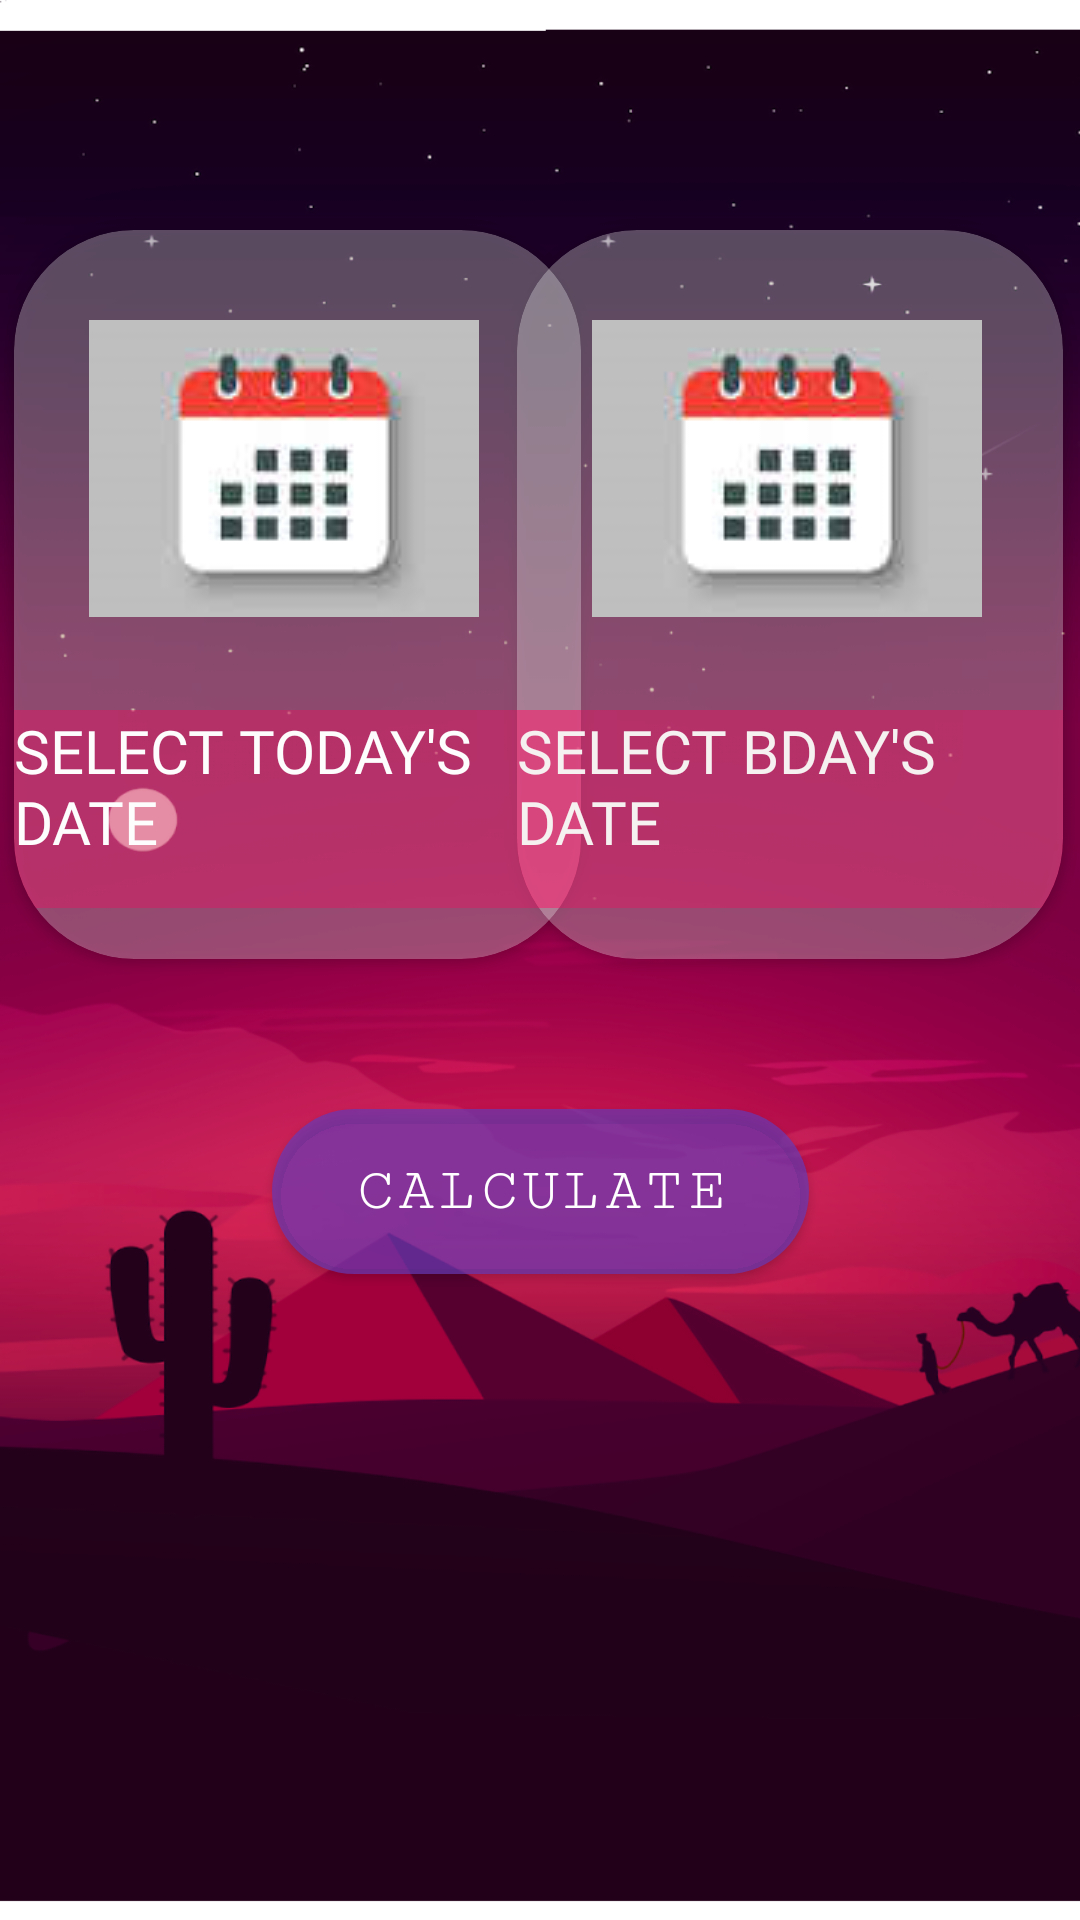

Here is an Android app screen rendered from its layout file. Give the layout XML and the strings, colors and styles it references.
<!-- AndroidManifest.xml: application theme Theme.AGCY -->
<!-- res/layout/activity_main2.xml -->
<?xml version="1.0" encoding="utf-8"?>
<androidx.constraintlayout.widget.ConstraintLayout xmlns:android="http://schemas.android.com/apk/res/android"
    xmlns:app="http://schemas.android.com/apk/res-auto"
    xmlns:tools="http://schemas.android.com/tools"
    android:layout_width="match_parent"
    android:layout_height="match_parent"
    android:background="@drawable/calcb"
    tools:context=".MainActivity2">

    <androidx.cardview.widget.CardView
        android:id="@+id/cardView1"
        android:layout_width="189dp"
        android:layout_height="243dp"
        android:layout_marginTop="78dp"
        android:layout_marginBottom="337dp"
        android:background="@drawable/icc"
        android:backgroundTint="#4AFFFFFF"
        android:elevation="40dp"
        app:cardCornerRadius="40dp"
        app:layout_constraintBottom_toBottomOf="parent"
        app:layout_constraintEnd_toEndOf="parent"
        app:layout_constraintHorizontal_bias="0.027"
        app:layout_constraintStart_toStartOf="parent"
        app:layout_constraintTop_toTopOf="parent"
        app:layout_constraintVertical_bias="0.082">

        <TextView
            android:id="@+id/textView45"
            android:layout_width="match_parent"
            android:layout_height="66dp"
            android:layout_marginTop="160dp"
            android:background="#E91E63"
            android:backgroundTint="#5EF3085C"
            android:drawableRight="@drawable/baseline_calendar_today_24"
            android:fontFamily="@font/acme"
            android:text="SELECT TODAY'S DATE"
            android:textColor="#FDFDFD"
            android:textSize="20sp" />

        <ImageButton
            android:id="@+id/img"
            style="@android:style/Widget.KeyboardView"
            android:layout_width="wrap_content"
            android:layout_height="99dp"
            android:layout_marginLeft="25dp"

            android:layout_marginTop="30dp"
            app:srcCompat="@drawable/cc" />

    </androidx.cardview.widget.CardView>

    <androidx.cardview.widget.CardView
        android:id="@+id/cardView"
        android:layout_width="182dp"
        android:layout_height="243dp"
        android:layout_marginTop="78dp"
        android:layout_marginBottom="337dp"
        android:background="@drawable/icc"
        android:backgroundTint="#4AFFFFFF"
        android:elevation="40dp"
        app:cardCornerRadius="40dp"
        app:layout_constraintBottom_toBottomOf="parent"
        app:layout_constraintEnd_toEndOf="parent"
        app:layout_constraintHorizontal_bias="0.969"
        app:layout_constraintStart_toStartOf="parent"
        app:layout_constraintTop_toTopOf="parent"
        app:layout_constraintVertical_bias="0.082">

        <TextView
            android:id="@+id/textView4"
            android:layout_width="match_parent"
            android:layout_height="66dp"
            android:layout_marginTop="160dp"
            android:background="#E91E63"
            android:backgroundTint="#5EF3085C"
            android:drawableRight="@drawable/baseline_calendar_today_24"
            android:fontFamily="@font/acme"
            android:text="SELECT BDAY'S DATE"
            android:textColor="#F6F1F1"
            android:textSize="20sp" />

        <ImageButton
            android:id="@+id/imageButton5"
            style="@android:style/Widget.KeyboardView"
            android:layout_width="wrap_content"
            android:layout_height="99dp"
            android:layout_marginLeft="25dp"

            android:layout_marginTop="30dp"

            app:srcCompat="@drawable/cc" />

    </androidx.cardview.widget.CardView>

    <com.google.android.material.button.MaterialButton
        android:id="@+id/button3"
        android:layout_width="179dp"
        android:layout_height="67dp"
        android:layout_marginTop="44dp"
        android:fontFamily="serif-monospace"
        android:text="CALCULATE"
        android:textAlignment="center"
        android:textSize="20sp"
        app:backgroundTint="#B2673AB7"
        app:cornerRadius="40dp"
        app:layout_constraintEnd_toEndOf="parent"
        app:layout_constraintStart_toStartOf="parent"
        app:layout_constraintTop_toBottomOf="@+id/cardView"
        tools:ignore="MissingConstraints" />

    <androidx.cardview.widget.CardView
        android:id="@+id/hf"
        android:layout_width="366dp"
        android:layout_height="241dp"
        android:layout_marginStart="50dp"
        android:layout_marginTop="82dp"
        android:layout_marginEnd="50dp"
        android:layout_marginBottom="148dp"
        android:backgroundTint="#63FFFFFF"
        app:cardBackgroundColor="#75FFFFFF"
        app:cardCornerRadius="40dp"
        app:layout_constraintBottom_toBottomOf="parent"
        app:layout_constraintEnd_toEndOf="parent"
        app:layout_constraintStart_toStartOf="parent"
        app:layout_constraintTop_toBottomOf="@+id/button3"
        app:layout_constraintVertical_bias="0.35000002">

        <TextView
            android:id="@+id/textView6"
            android:layout_width="match_parent"
            android:layout_height="40dp"
            android:background="#F44336"
            android:backgroundTint="#B5F44336"

            android:drawableLeft="@drawable/baseline_person_24"
            android:fontFamily="@font/atomic_age"
            android:textColor="#FDFDFD"
            android:textSize="20sp" />

        <TextView
            android:id="@+id/textView7"
            android:layout_width="match_parent"
            android:layout_height="40dp"
            android:layout_marginTop="50dp"
            android:background="#F44336"
            android:backgroundTint="#B5F44336"
            android:drawableLeft="@drawable/baseline_person_24"
            android:fontFamily="@font/atomic_age"
            android:textColor="#F1E9E9"
            android:textSize="20sp" />

        <TextView
            android:id="@+id/textView8"
            android:layout_width="match_parent"
            android:layout_height="40dp"
            android:layout_marginTop="100dp"
            android:background="#F44336"
            android:backgroundTint="#B5F44336"
            android:drawableLeft="@drawable/baseline_person_24"
            android:elevation="20dp"
            android:fontFamily="@font/atomic_age"
            android:textColor="#F6EFEF"
            android:textSize="20sp" />

        <TextView
            android:id="@+id/textView9"
            android:layout_width="match_parent"
            android:layout_height="40dp"
            android:layout_marginTop="150dp"
            android:background="#F44336"
            android:backgroundTint="#B5F44336"
            android:drawableLeft="@drawable/baseline_person_24"
            android:elevation="20dp"
            android:fontFamily="@font/atomic_age"
            android:textColor="#F6EFEF"
            android:textSize="20sp" />

        <TextView
            android:id="@+id/textView10"
            android:layout_width="match_parent"
            android:layout_height="40dp"
            android:layout_marginTop="200dp"
            android:background="#F44336"
            android:backgroundTint="#B5F44336"
            android:drawableLeft="@drawable/baseline_person_24"
            android:elevation="20dp"
            android:fontFamily="@font/atomic_age"
            android:textColor="#F6EFEF"
            android:textSize="20sp" />
    </androidx.cardview.widget.CardView>

</androidx.constraintlayout.widget.ConstraintLayout>
<!-- resources referenced by this layout -->
<resources>
  <!-- drawable calcb: png bitmap (drawable, 259415 bytes) -->
  <!-- drawable cc: png bitmap (drawable, 11355 bytes) -->
  <!-- drawable icc: png bitmap (drawable, 7968 bytes) -->
  <style name="Theme.AGCY" parent="Theme.MaterialComponents.DayNight.DarkActionBar">
          
          <item name="colorPrimary">@color/add</item>
          <item name="colorPrimaryVariant">@color/purple_700</item>
          <item name="colorOnPrimary">@color/white</item>
          
          <item name="colorSecondary">@color/teal_200</item>
          <item name="colorSecondaryVariant">@color/teal_700</item>
          <item name="colorOnSecondary">@color/black</item>
          
          <item name="android:statusBarColor">?attr/colorPrimaryVariant</item>
          
      </style>
  <color name="add">#0B2545</color>
  <color name="purple_700">#FF3700B3</color>
  <color name="white">#FFFFFFFF</color>
  <color name="teal_200">#FF03DAC5</color>
  <color name="teal_700">#FF018786</color>
  <color name="black">#FF000000</color>
</resources>
